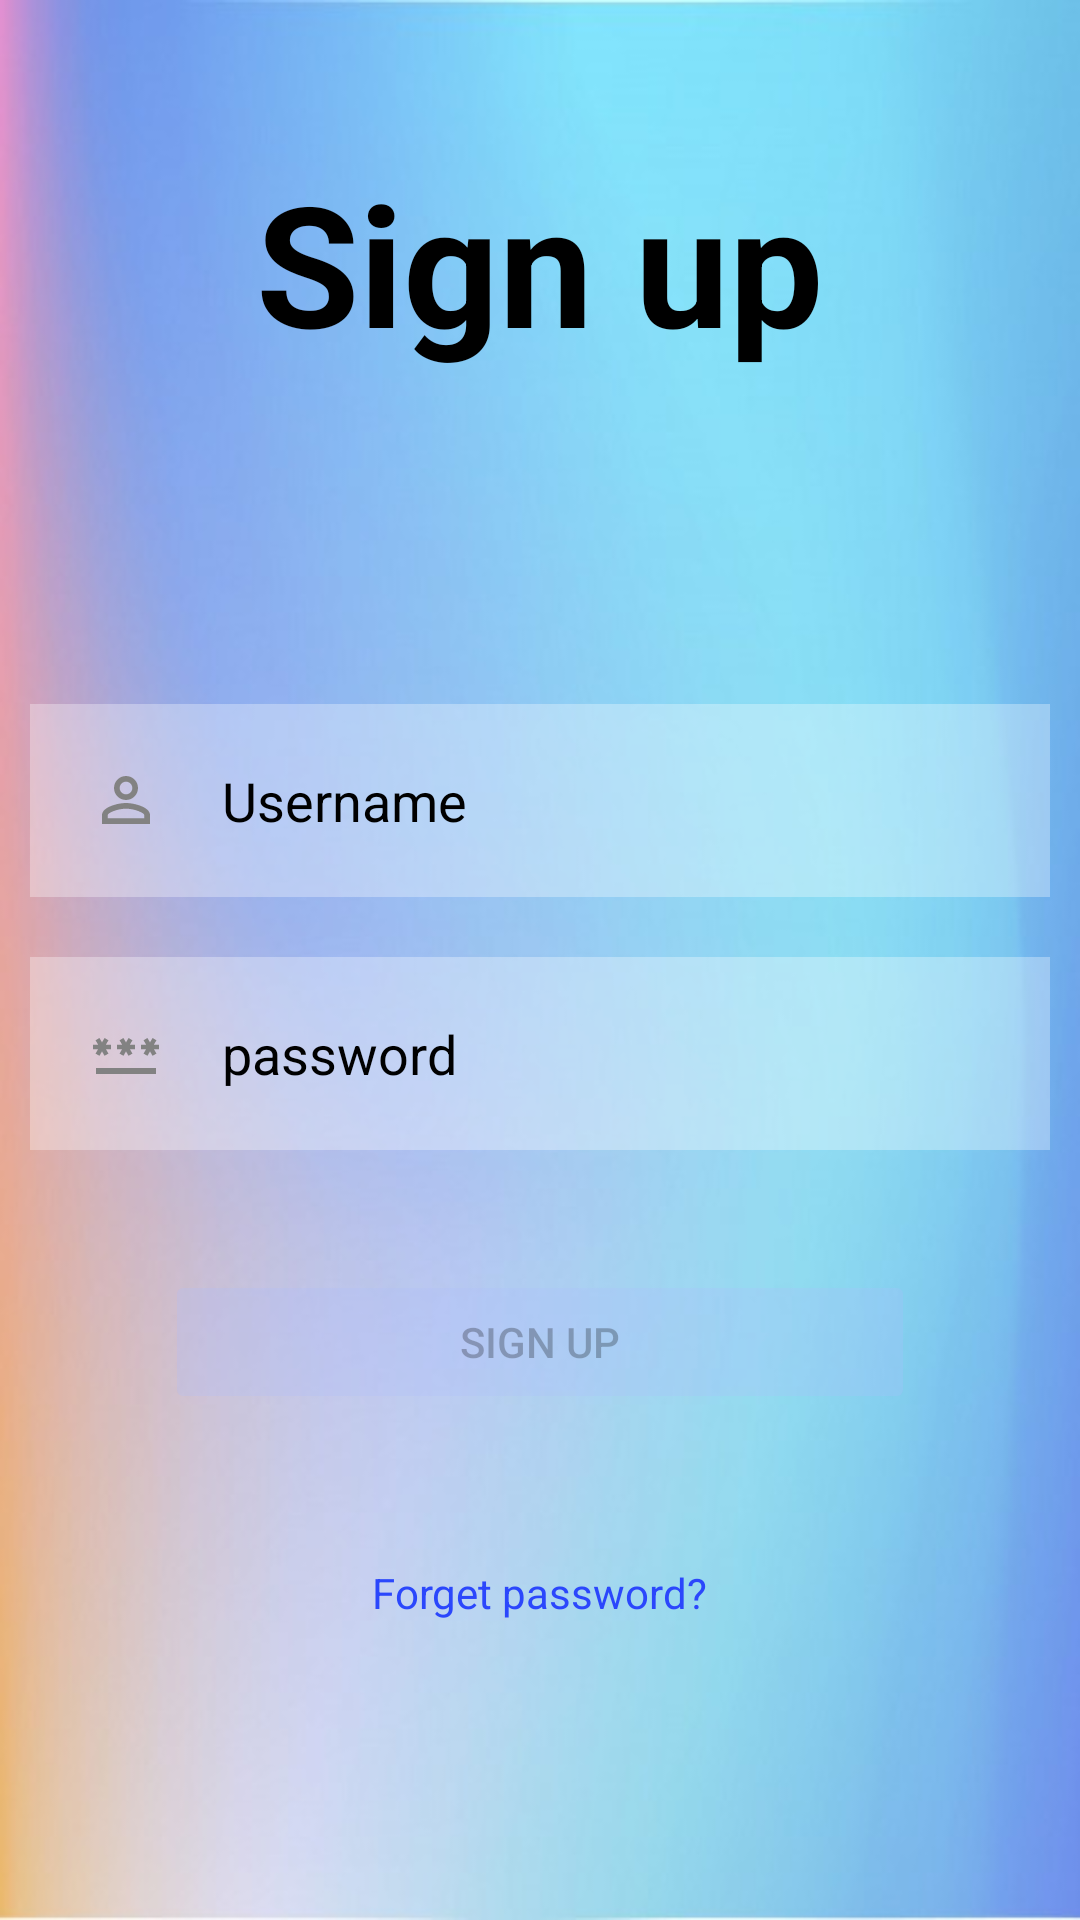

Produce the Android XML layout that renders to this screen, including the resource entries it uses.
<!-- AndroidManifest.xml: application theme Theme.Tics -->
<!-- res/layout/activity_sign_up.xml -->
<?xml version="1.0" encoding="utf-8"?>
<RelativeLayout xmlns:android="http://schemas.android.com/apk/res/android"
    xmlns:app="http://schemas.android.com/apk/res-auto"
    xmlns:tools="http://schemas.android.com/tools"
    android:layout_width="match_parent"
    android:layout_height="match_parent"
    android:background="@drawable/background"
    tools:context="sign_up">

    <TextView
        android:layout_width="match_parent"
        android:layout_height="wrap_content"
        android:layout_marginStart="30dp"
        android:layout_marginTop="50dp"
        android:layout_marginEnd="30dp"
        android:layout_marginBottom="100dp"
        android:gravity="center"
        android:text="Sign up"
        android:textColor="@color/black"
        android:textSize="56dp"
        android:textStyle="bold"
        android:id="@+id/signup"/>

    <EditText
        android:id="@+id/username1"
        android:layout_width="match_parent"
        android:layout_height="wrap_content"
        android:layout_below="@id/signup"
        android:layout_marginStart="10dp"
        android:layout_marginTop="10dp"
        android:layout_marginEnd="10dp"
        android:layout_marginBottom="10dp"
        android:background="#50ffffff"
        android:drawableLeft="@drawable/ic_baseline_person_outline_24"
        android:drawablePadding="20dp"
        android:hint="Username"
        android:padding="20dp"
        android:textColor="@color/black"
        android:textColorHint="@color/black" />

    <EditText
        android:layout_width="match_parent"
        android:layout_height="wrap_content"
        android:id="@+id/password1"
        android:layout_below="@id/username1"
        android:hint="password"
        android:textColor="@color/black"
        android:textColorHint="@color/black"
        android:layout_margin="10dp"
        android:padding="20dp"
        android:background="#50ffffff"
        android:drawableLeft="@drawable/ic_baseline_password_24"
        android:drawablePadding="20dp"/>

    <Button
        android:layout_width="250dp"
        android:layout_height="wrap_content"
        android:id="@+id/signupbtn"
        android:layout_below="@id/password1"
        android:text="Sign up"
        android:backgroundTint="#40adbdfa"
        android:layout_centerHorizontal="true"
        android:layout_margin="30dp"
        android:enabled="false"/>

    <TextView
        android:layout_width="wrap_content"
        android:layout_height="wrap_content"
        android:id="@+id/forget_password1"
        android:text="Forget password?"
        android:textColor="#2b47fc"
        android:layout_below="@id/signupbtn"
        android:layout_centerHorizontal="true"
        android:layout_margin="20dp"/>


</RelativeLayout>
<!-- resources referenced by this layout -->
<resources>
  <color name="black">#FF000000</color>
  <!-- drawable background: jpg bitmap (drawable, 23802 bytes) -->
  <!-- drawable ic_baseline_password_24 (drawable) -->
  <vector android:height="24dp" android:tint="#828282"
      android:viewportHeight="24" android:viewportWidth="24"
      android:width="24dp" xmlns:android="http://schemas.android.com/apk/res/android">
      <path android:fillColor="@android:color/white" android:pathData="M2,17h20v2H2V17zM3.15,12.95L4,11.47l0.85,1.48l1.3,-0.75L5.3,10.72H7v-1.5H5.3l0.85,-1.47L4.85,7L4,8.47L3.15,7l-1.3,0.75L2.7,9.22H1v1.5h1.7L1.85,12.2L3.15,12.95zM9.85,12.2l1.3,0.75L12,11.47l0.85,1.48l1.3,-0.75l-0.85,-1.48H15v-1.5h-1.7l0.85,-1.47L12.85,7L12,8.47L11.15,7l-1.3,0.75l0.85,1.47H9v1.5h1.7L9.85,12.2zM23,9.22h-1.7l0.85,-1.47L20.85,7L20,8.47L19.15,7l-1.3,0.75l0.85,1.47H17v1.5h1.7l-0.85,1.48l1.3,0.75L20,11.47l0.85,1.48l1.3,-0.75l-0.85,-1.48H23V9.22z"/>
  </vector>
  <!-- drawable ic_baseline_person_outline_24 (drawable) -->
  <vector android:height="24dp" android:tint="#828282"
      android:viewportHeight="24" android:viewportWidth="24"
      android:width="24dp" xmlns:android="http://schemas.android.com/apk/res/android">
      <path android:fillColor="@android:color/white" android:pathData="M12,5.9c1.16,0 2.1,0.94 2.1,2.1s-0.94,2.1 -2.1,2.1S9.9,9.16 9.9,8s0.94,-2.1 2.1,-2.1m0,9c2.97,0 6.1,1.46 6.1,2.1v1.1L5.9,18.1L5.9,17c0,-0.64 3.13,-2.1 6.1,-2.1M12,4C9.79,4 8,5.79 8,8s1.79,4 4,4 4,-1.79 4,-4 -1.79,-4 -4,-4zM12,13c-2.67,0 -8,1.34 -8,4v3h16v-3c0,-2.66 -5.33,-4 -8,-4z"/>
  </vector>
  <style name="Theme.Tics" parent="Theme.MaterialComponents.DayNight.DarkActionBar">
          
          <item name="colorPrimary">@color/purple_500</item>
          <item name="colorPrimaryVariant">@color/purple_700</item>
          <item name="colorOnPrimary">@color/white</item>
          
          <item name="colorSecondary">@color/teal_200</item>
          <item name="colorSecondaryVariant">@color/teal_700</item>
          <item name="colorOnSecondary">@color/black</item>
          
          <item name="android:statusBarColor">?attr/colorPrimaryVariant</item>
          
      </style>
  <color name="purple_500">#FF6200EE</color>
  <color name="purple_700">#FF3700B3</color>
  <color name="white">#FFFFFFFF</color>
  <color name="teal_200">#FF03DAC5</color>
  <color name="teal_700">#FF018786</color>
</resources>
